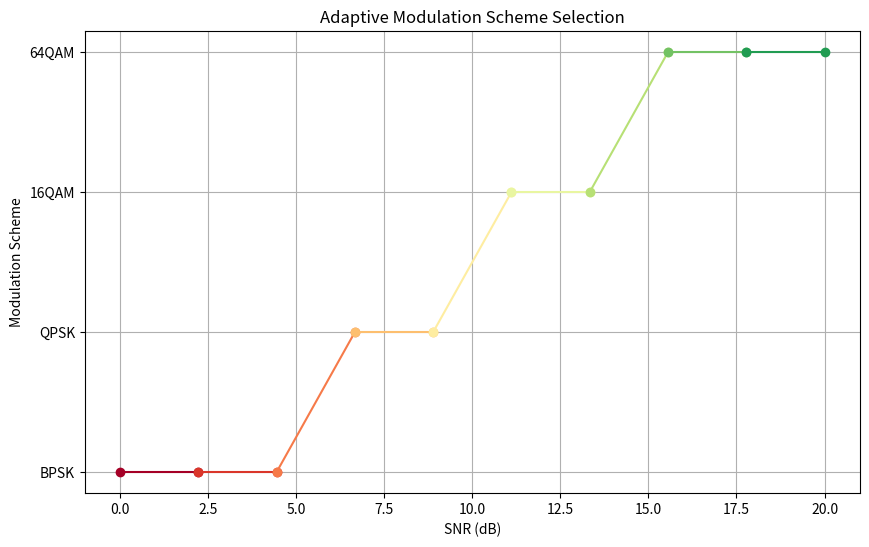

The matplotlib source for this figure:
import numpy as np
import matplotlib.pyplot as plt

# Function to simulate adaptive modulation scheme selection based on SNR
def adaptive_mod(snr):
    if snr < 5:
        return 'BPSK'
    elif snr < 10:
        return 'QPSK'
    elif snr < 15:
        return '16QAM'
    else:
        return '64QAM'

# Generate SNR values
snr_values = np.linspace(0, 20, 10)
mod_values = [adaptive_mod(snr) for snr in snr_values]

# Create a color map that changes from red to green
colors = plt.cm.RdYlGn(np.linspace(0, 1, len(snr_values)))

plt.figure(figsize=(10, 6))
for i in range(len(snr_values) - 1):
    plt.plot(snr_values[i:i+2], mod_values[i:i+2], marker='o', color=colors[i], linestyle='-')

plt.xlabel('SNR (dB)')
plt.ylabel('Modulation Scheme')
plt.title('Adaptive Modulation Scheme Selection')
plt.grid()
plt.show()
